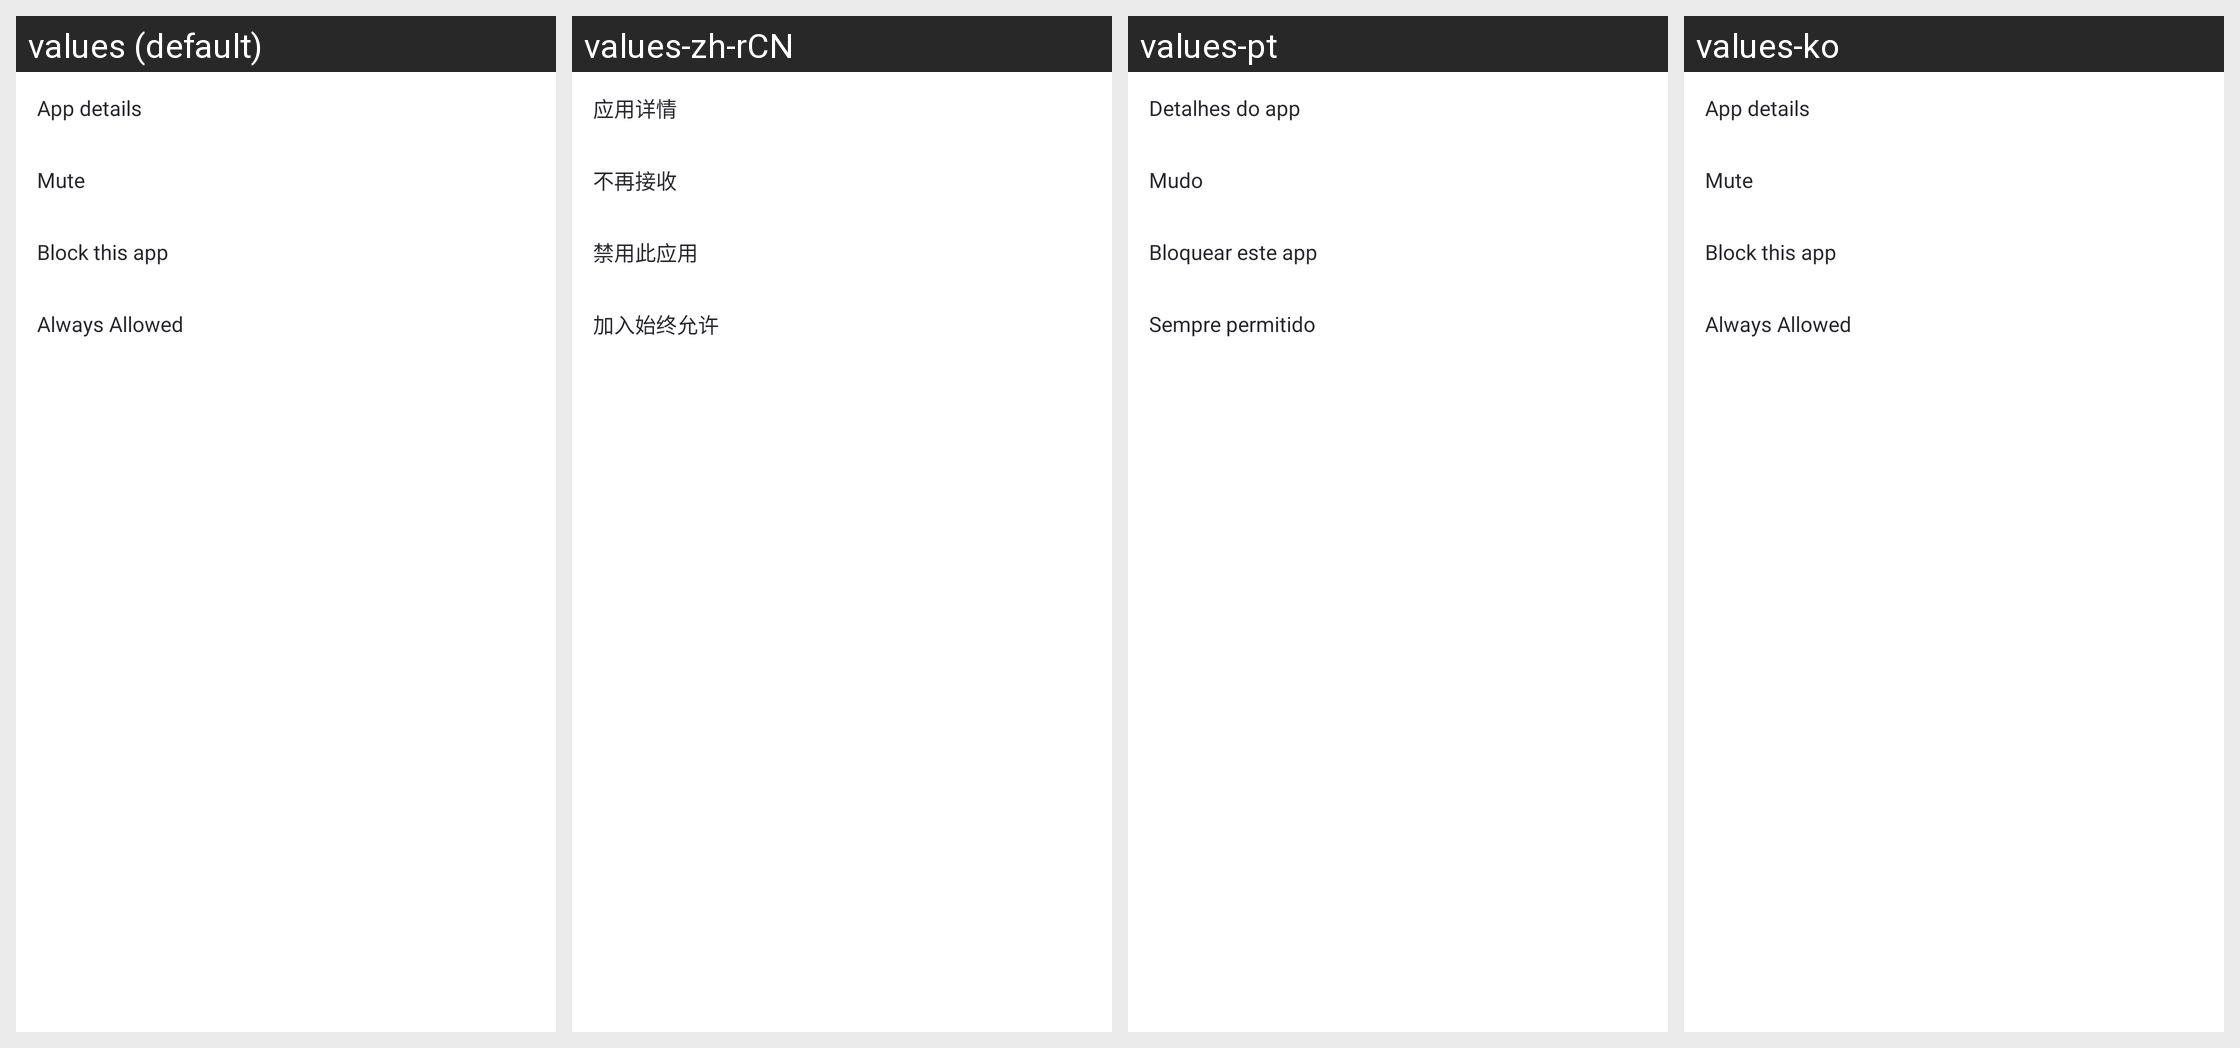

Locale-by-locale string values for the Android screen shown in this grid:
Android screen res/layout/popup_window_alert_action.xml rendered under 4 locales, left to right: values (default), values-zh-rCN, values-pt, values-ko. Device: Nexus 5 (rendered at 1080×1920; each locale shown at half size, 540×960, under a caption strip naming it); theme AppTheme.
Other locales in the repository, not shown: values-af, values-am, values-ar, values-as, values-az, values-be, values-bg, values-bn, values-bs, values-ca, values-cs, values-da, values-de, values-el, values-en-rCA, values-en-rGB, values-en-rIN, values-en-rXC, values-es, values-es-rUS, values-et, values-eu, values-fa, values-fi, values-fr, values-fr-rCA, values-gl, values-gu, values-hr, values-hu, values-hy, values-in, values-is, values-it, values-iw, values-ja, values-ka, values-kk, values-km, values-kn, values-ky, values-lo, values-lt, values-lv, values-mk, values-ml, values-mn, values-mr, values-ms, values-my, values-nb, values-ne, values-nl, values-or, values-pa, values-pl, values-pt-rBR, values-pt-rPT, values-ro, values-ru, values-si, values-sk, values-sl, values-sq, values-sr, values-sv, values-sw, values-ta, values-te, values-th, values-tl, values-tr, values-uk, values-ur, values-uz, values-vi, values-zh-rHK, values-zh-rTW, values-zu.
Strings drawn on this screen, with the default value and each locale's value (text and hints the layout hard-codes, and strings that could not be matched under every locale, appear in the picture but are not listed):

Parental_App_Detail
  values: App details
  values-zh-rCN: 应用详情
  values-pt: Detalhes do app
  values-ko: App details  [not translated; the default value is used]

Parental_Notification_No_Receive
  values: Mute
  values-zh-rCN: 不再接收
  values-pt: Mudo
  values-ko: Mute  [not translated; the default value is used]

Parental_Notification_Forbid_App
  values: Block this app
  values-zh-rCN: 禁用此应用
  values-pt: Bloquear este app
  values-ko: Block this app  [not translated; the default value is used]

Parental_Request_Join_Always
  values: Always Allowed
  values-zh-rCN: 加入始终允许
  values-pt: Sempre permitido
  values-ko: Always Allowed  [not translated; the default value is used]
